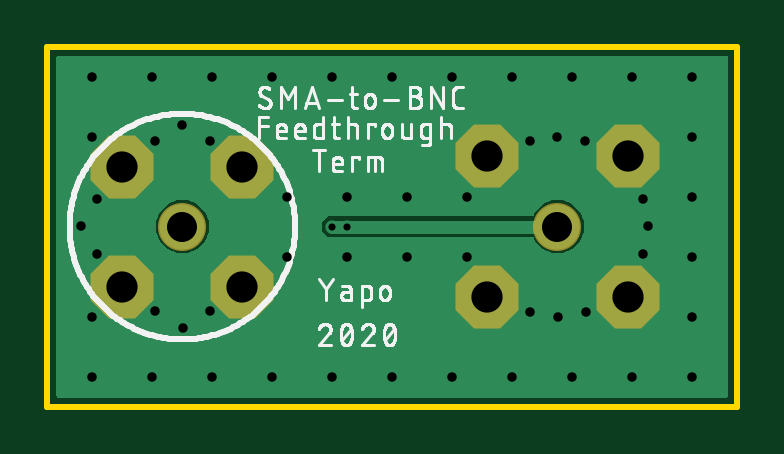
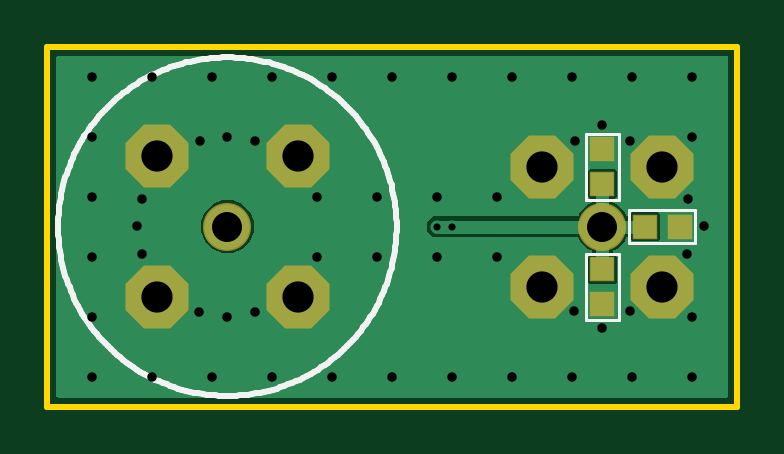
Circuit board: 8 layer files. Board 29.2 x 15.2 mm.
- bottom_copper: sma-to-bnc-feedthrough-v2.GBL (8289 bytes)
- bottom_silk: sma-to-bnc-feedthrough-v2.GBO (5148 bytes)
- bottom_mask: sma-to-bnc-feedthrough-v2.GBS (564 bytes)
- outline: sma-to-bnc-feedthrough-v2.GKO (232 bytes)
- top_copper: sma-to-bnc-feedthrough-v2.GTL (4204 bytes)
- top_silk: sma-to-bnc-feedthrough-v2.GTO (48339 bytes)
- top_mask: sma-to-bnc-feedthrough-v2.GTS (425 bytes)
- drill: sma-to-bnc-feedthrough-v2.XLN (969 bytes)

=== bottom_copper: sma-to-bnc-feedthrough-v2.GBL (8289 bytes, source omitted) ===
=== bottom_silk: sma-to-bnc-feedthrough-v2.GBO ===
G04 EAGLE Gerber RS-274X export*
G75*
%MOMM*%
%FSLAX34Y34*%
%LPD*%
%INSilkscreen Bottom*%
%IPPOS*%
%AMOC8*
5,1,8,0,0,1.08239X$1,22.5*%
G01*
%ADD10C,0.254000*%
%ADD11C,0.127000*%


D10*
X144272Y76200D02*
X144294Y77958D01*
X144358Y79715D01*
X144466Y81469D01*
X144617Y83221D01*
X144811Y84968D01*
X145047Y86710D01*
X145327Y88446D01*
X145648Y90174D01*
X146012Y91894D01*
X146419Y93604D01*
X146867Y95304D01*
X147356Y96993D01*
X147887Y98668D01*
X148459Y100331D01*
X149072Y101979D01*
X149724Y103611D01*
X150417Y105227D01*
X151149Y106825D01*
X151920Y108405D01*
X152730Y109965D01*
X153577Y111505D01*
X154463Y113024D01*
X155385Y114521D01*
X156343Y115994D01*
X157338Y117444D01*
X158368Y118869D01*
X159432Y120268D01*
X160531Y121640D01*
X161663Y122985D01*
X162827Y124302D01*
X164024Y125590D01*
X165251Y126849D01*
X166510Y128076D01*
X167798Y129273D01*
X169115Y130437D01*
X170460Y131569D01*
X171832Y132668D01*
X173231Y133732D01*
X174656Y134762D01*
X176106Y135757D01*
X177579Y136715D01*
X179076Y137637D01*
X180595Y138523D01*
X182135Y139370D01*
X183695Y140180D01*
X185275Y140951D01*
X186873Y141683D01*
X188489Y142376D01*
X190121Y143028D01*
X191769Y143641D01*
X193432Y144213D01*
X195107Y144744D01*
X196796Y145233D01*
X198496Y145681D01*
X200206Y146088D01*
X201926Y146452D01*
X203654Y146773D01*
X205390Y147053D01*
X207132Y147289D01*
X208879Y147483D01*
X210631Y147634D01*
X212385Y147742D01*
X214142Y147806D01*
X215900Y147828D01*
X217658Y147806D01*
X219415Y147742D01*
X221169Y147634D01*
X222921Y147483D01*
X224668Y147289D01*
X226410Y147053D01*
X228146Y146773D01*
X229874Y146452D01*
X231594Y146088D01*
X233304Y145681D01*
X235004Y145233D01*
X236693Y144744D01*
X238368Y144213D01*
X240031Y143641D01*
X241679Y143028D01*
X243311Y142376D01*
X244927Y141683D01*
X246525Y140951D01*
X248105Y140180D01*
X249665Y139370D01*
X251205Y138523D01*
X252724Y137637D01*
X254221Y136715D01*
X255694Y135757D01*
X257144Y134762D01*
X258569Y133732D01*
X259968Y132668D01*
X261340Y131569D01*
X262685Y130437D01*
X264002Y129273D01*
X265290Y128076D01*
X266549Y126849D01*
X267776Y125590D01*
X268973Y124302D01*
X270137Y122985D01*
X271269Y121640D01*
X272368Y120268D01*
X273432Y118869D01*
X274462Y117444D01*
X275457Y115994D01*
X276415Y114521D01*
X277337Y113024D01*
X278223Y111505D01*
X279070Y109965D01*
X279880Y108405D01*
X280651Y106825D01*
X281383Y105227D01*
X282076Y103611D01*
X282728Y101979D01*
X283341Y100331D01*
X283913Y98668D01*
X284444Y96993D01*
X284933Y95304D01*
X285381Y93604D01*
X285788Y91894D01*
X286152Y90174D01*
X286473Y88446D01*
X286753Y86710D01*
X286989Y84968D01*
X287183Y83221D01*
X287334Y81469D01*
X287442Y79715D01*
X287506Y77958D01*
X287528Y76200D01*
X287506Y74442D01*
X287442Y72685D01*
X287334Y70931D01*
X287183Y69179D01*
X286989Y67432D01*
X286753Y65690D01*
X286473Y63954D01*
X286152Y62226D01*
X285788Y60506D01*
X285381Y58796D01*
X284933Y57096D01*
X284444Y55407D01*
X283913Y53732D01*
X283341Y52069D01*
X282728Y50421D01*
X282076Y48789D01*
X281383Y47173D01*
X280651Y45575D01*
X279880Y43995D01*
X279070Y42435D01*
X278223Y40895D01*
X277337Y39376D01*
X276415Y37879D01*
X275457Y36406D01*
X274462Y34956D01*
X273432Y33531D01*
X272368Y32132D01*
X271269Y30760D01*
X270137Y29415D01*
X268973Y28098D01*
X267776Y26810D01*
X266549Y25551D01*
X265290Y24324D01*
X264002Y23127D01*
X262685Y21963D01*
X261340Y20831D01*
X259968Y19732D01*
X258569Y18668D01*
X257144Y17638D01*
X255694Y16643D01*
X254221Y15685D01*
X252724Y14763D01*
X251205Y13877D01*
X249665Y13030D01*
X248105Y12220D01*
X246525Y11449D01*
X244927Y10717D01*
X243311Y10024D01*
X241679Y9372D01*
X240031Y8759D01*
X238368Y8187D01*
X236693Y7656D01*
X235004Y7167D01*
X233304Y6719D01*
X231594Y6312D01*
X229874Y5948D01*
X228146Y5627D01*
X226410Y5347D01*
X224668Y5111D01*
X222921Y4917D01*
X221169Y4766D01*
X219415Y4658D01*
X217658Y4594D01*
X215900Y4572D01*
X214142Y4594D01*
X212385Y4658D01*
X210631Y4766D01*
X208879Y4917D01*
X207132Y5111D01*
X205390Y5347D01*
X203654Y5627D01*
X201926Y5948D01*
X200206Y6312D01*
X198496Y6719D01*
X196796Y7167D01*
X195107Y7656D01*
X193432Y8187D01*
X191769Y8759D01*
X190121Y9372D01*
X188489Y10024D01*
X186873Y10717D01*
X185275Y11449D01*
X183695Y12220D01*
X182135Y13030D01*
X180595Y13877D01*
X179076Y14763D01*
X177579Y15685D01*
X176106Y16643D01*
X174656Y17638D01*
X173231Y18668D01*
X171832Y19732D01*
X170460Y20831D01*
X169115Y21963D01*
X167798Y23127D01*
X166510Y24324D01*
X165251Y25551D01*
X164024Y26810D01*
X162827Y28098D01*
X161663Y29415D01*
X160531Y30760D01*
X159432Y32132D01*
X158368Y33531D01*
X157338Y34956D01*
X156343Y36406D01*
X155385Y37879D01*
X154463Y39376D01*
X153577Y40895D01*
X152730Y42435D01*
X151920Y43995D01*
X151149Y45575D01*
X150417Y47173D01*
X149724Y48789D01*
X149072Y50421D01*
X148459Y52069D01*
X147887Y53732D01*
X147356Y55407D01*
X146867Y57096D01*
X146419Y58796D01*
X146012Y60506D01*
X145648Y62226D01*
X145327Y63954D01*
X145047Y65690D01*
X144811Y67432D01*
X144617Y69179D01*
X144466Y70931D01*
X144358Y72685D01*
X144294Y74442D01*
X144272Y76200D01*
D11*
X64150Y87600D02*
X64150Y115600D01*
X50150Y115600D01*
X50150Y87600D01*
X64150Y87600D01*
X45750Y83200D02*
X17750Y83200D01*
X17750Y69200D01*
X45750Y69200D01*
X45750Y83200D01*
X50150Y64800D02*
X50150Y36800D01*
X64150Y36800D01*
X64150Y64800D01*
X50150Y64800D01*
M02*

=== bottom_mask: sma-to-bnc-feedthrough-v2.GBS ===
G04 EAGLE Gerber RS-274X export*
G75*
%MOMM*%
%FSLAX34Y34*%
%LPD*%
%INSoldermask Bottom*%
%IPPOS*%
%AMOC8*
5,1,8,0,0,1.08239X$1,22.5*%
G01*
%ADD10C,2.032000*%
%ADD11P,2.886734X8X202.500000*%
%ADD12P,2.886734X8X22.500000*%
%ADD13R,1.077000X1.077000*%


D10*
X57150Y76200D03*
D11*
X82550Y50800D03*
X82550Y101600D03*
X31750Y101600D03*
X31750Y50800D03*
D10*
X215900Y76200D03*
D12*
X185900Y106200D03*
X245900Y106200D03*
X245900Y46200D03*
X185900Y46200D03*
D13*
X57150Y94350D03*
X57150Y108850D03*
X39000Y76200D03*
X24500Y76200D03*
X57150Y58050D03*
X57150Y43550D03*
M02*

=== outline: sma-to-bnc-feedthrough-v2.GKO ===
G04 EAGLE Gerber RS-274X export*
G75*
%MOMM*%
%FSLAX34Y34*%
%LPD*%
%INBoard Outline*%
%IPPOS*%
%AMOC8*
5,1,8,0,0,1.08239X$1,22.5*%
G01*
%ADD10C,0.254000*%


D10*
X0Y0D02*
X292100Y0D01*
X292100Y152400D01*
X0Y152400D01*
X0Y0D01*
M02*

=== top_copper: sma-to-bnc-feedthrough-v2.GTL ===
G04 EAGLE Gerber RS-274X export*
G75*
%MOMM*%
%FSLAX34Y34*%
%LPD*%
%INTop Copper*%
%IPPOS*%
%AMOC8*
5,1,8,0,0,1.08239X$1,22.5*%
G01*
%ADD10C,1.905000*%
%ADD11P,2.749271X8X202.500000*%
%ADD12P,2.749271X8X22.500000*%
%ADD13C,0.654000*%
%ADD14C,0.558800*%
%ADD15C,0.558800*%

G36*
X287548Y3814D02*
X287548Y3814D01*
X287567Y3812D01*
X287669Y3834D01*
X287771Y3850D01*
X287788Y3860D01*
X287808Y3864D01*
X287897Y3917D01*
X287988Y3966D01*
X288002Y3980D01*
X288019Y3990D01*
X288086Y4069D01*
X288158Y4144D01*
X288166Y4162D01*
X288179Y4177D01*
X288218Y4273D01*
X288261Y4367D01*
X288263Y4387D01*
X288271Y4405D01*
X288289Y4572D01*
X288289Y147828D01*
X288286Y147848D01*
X288288Y147867D01*
X288266Y147969D01*
X288250Y148071D01*
X288240Y148088D01*
X288236Y148108D01*
X288183Y148197D01*
X288134Y148288D01*
X288120Y148302D01*
X288110Y148319D01*
X288031Y148386D01*
X287956Y148458D01*
X287938Y148466D01*
X287923Y148479D01*
X287827Y148518D01*
X287733Y148561D01*
X287713Y148563D01*
X287695Y148571D01*
X287528Y148589D01*
X4572Y148589D01*
X4552Y148586D01*
X4533Y148588D01*
X4431Y148566D01*
X4329Y148550D01*
X4312Y148540D01*
X4292Y148536D01*
X4203Y148483D01*
X4112Y148434D01*
X4098Y148420D01*
X4081Y148410D01*
X4014Y148331D01*
X3942Y148256D01*
X3934Y148238D01*
X3921Y148223D01*
X3882Y148127D01*
X3839Y148033D01*
X3837Y148013D01*
X3829Y147995D01*
X3811Y147828D01*
X3811Y4572D01*
X3814Y4552D01*
X3812Y4533D01*
X3834Y4431D01*
X3850Y4329D01*
X3860Y4312D01*
X3864Y4292D01*
X3917Y4203D01*
X3966Y4112D01*
X3980Y4098D01*
X3990Y4081D01*
X4069Y4014D01*
X4144Y3942D01*
X4162Y3934D01*
X4177Y3921D01*
X4273Y3882D01*
X4367Y3839D01*
X4387Y3837D01*
X4405Y3829D01*
X4572Y3811D01*
X287528Y3811D01*
X287548Y3814D01*
G37*
%LPC*%
G36*
X213702Y65150D02*
X213702Y65150D01*
X209641Y66833D01*
X206533Y69941D01*
X205923Y71411D01*
X205861Y71511D01*
X205802Y71611D01*
X205797Y71615D01*
X205794Y71620D01*
X205703Y71695D01*
X205615Y71771D01*
X205609Y71773D01*
X205604Y71777D01*
X205496Y71819D01*
X205387Y71863D01*
X205379Y71864D01*
X205375Y71865D01*
X205356Y71866D01*
X205220Y71881D01*
X118861Y71881D01*
X116331Y74411D01*
X116331Y77989D01*
X118861Y80519D01*
X205220Y80519D01*
X205335Y80538D01*
X205451Y80555D01*
X205457Y80557D01*
X205463Y80558D01*
X205565Y80613D01*
X205670Y80666D01*
X205675Y80671D01*
X205680Y80674D01*
X205760Y80758D01*
X205843Y80842D01*
X205846Y80848D01*
X205850Y80852D01*
X205857Y80869D01*
X205923Y80989D01*
X206533Y82459D01*
X209641Y85567D01*
X213702Y87250D01*
X218098Y87250D01*
X222159Y85567D01*
X225267Y82459D01*
X226950Y78398D01*
X226950Y74002D01*
X225267Y69941D01*
X222159Y66833D01*
X218098Y65150D01*
X213702Y65150D01*
G37*
%LPD*%
%LPC*%
G36*
X54952Y65150D02*
X54952Y65150D01*
X50891Y66833D01*
X47783Y69941D01*
X46100Y74002D01*
X46100Y78398D01*
X47783Y82459D01*
X50891Y85567D01*
X54952Y87250D01*
X59348Y87250D01*
X63409Y85567D01*
X66517Y82459D01*
X68200Y78398D01*
X68200Y74002D01*
X66517Y69941D01*
X63409Y66833D01*
X59348Y65150D01*
X54952Y65150D01*
G37*
%LPD*%
D10*
X57150Y76200D03*
D11*
X82550Y50800D03*
X82550Y101600D03*
X31750Y101600D03*
X31750Y50800D03*
D10*
X215900Y76200D03*
D12*
X185900Y106200D03*
X245900Y106200D03*
X245900Y46200D03*
X185900Y46200D03*
D13*
X101600Y88900D03*
X101600Y63500D03*
X152400Y88900D03*
X152400Y63500D03*
X177800Y88900D03*
X177800Y63500D03*
X57150Y119380D03*
X68873Y112461D03*
X68978Y40318D03*
X57260Y33365D03*
X45537Y40284D03*
X21151Y64600D03*
X14197Y76317D03*
X21117Y88040D03*
X45432Y112427D03*
X19050Y12700D03*
X44450Y12700D03*
X69850Y12700D03*
X95250Y12700D03*
X146050Y12700D03*
X171450Y12700D03*
X196850Y12700D03*
X222250Y12700D03*
X247650Y12700D03*
X273050Y12700D03*
X19050Y139700D03*
X44450Y139700D03*
X69850Y139700D03*
X95250Y139700D03*
X146050Y139700D03*
X171450Y139700D03*
X196850Y139700D03*
X222250Y139700D03*
X247650Y139700D03*
X273050Y139700D03*
X19050Y114300D03*
X19050Y38100D03*
X273050Y114300D03*
X273050Y38100D03*
X273050Y63500D03*
X273050Y88900D03*
X127000Y88900D03*
X127000Y63500D03*
X215900Y114300D03*
X227674Y112460D03*
X252180Y88056D03*
X254068Y76290D03*
X252229Y64516D03*
X227825Y40010D03*
X216058Y38122D03*
X204284Y39961D03*
X204134Y112411D03*
X120650Y139700D03*
X120650Y12700D03*
D14*
X127000Y76200D03*
D15*
X215900Y76200D01*
D14*
X120650Y76200D03*
D15*
X127000Y76200D01*
M02*

=== top_silk: sma-to-bnc-feedthrough-v2.GTO (48339 bytes, source omitted) ===
=== top_mask: sma-to-bnc-feedthrough-v2.GTS ===
G04 EAGLE Gerber RS-274X export*
G75*
%MOMM*%
%FSLAX34Y34*%
%LPD*%
%INSoldermask Top*%
%IPPOS*%
%AMOC8*
5,1,8,0,0,1.08239X$1,22.5*%
G01*
%ADD10C,2.032000*%
%ADD11P,2.886734X8X202.500000*%
%ADD12P,2.886734X8X22.500000*%


D10*
X57150Y76200D03*
D11*
X82550Y50800D03*
X82550Y101600D03*
X31750Y101600D03*
X31750Y50800D03*
D10*
X215900Y76200D03*
D12*
X185900Y106200D03*
X245900Y106200D03*
X245900Y46200D03*
X185900Y46200D03*
M02*

=== drill: sma-to-bnc-feedthrough-v2.XLN ===
M48
;GenerationSoftware,Autodesk,EAGLE,9.6.1*%
;CreationDate,2020-06-15T19:26:21Z*%
FMAT,2
ICI,OFF
METRIC,TZ,000.000
T5C0.300
T4C0.400
T3C1.270
T2C1.321
%
G90
M71
T2
X18590Y4620
X24590Y4620
X24590Y10620
X18590Y10620
X8255Y5080
X3175Y5080
X3175Y10160
X8255Y10160
T3
X5715Y7620
X21590Y7620
T4
X10160Y8890
X24765Y13970
X27305Y13970
X1905Y11430
X1905Y3810
X27305Y11430
X27305Y3810
X27305Y6350
X27305Y8890
X12700Y8890
X12700Y6350
X21590Y11430
X22767Y11246
X25218Y8806
X25407Y7629
X25223Y6452
X22782Y4001
X21606Y3812
X20428Y3996
X20413Y11241
X12065Y13970
X12065Y1270
X1905Y1270
X10160Y6350
X15240Y8890
X15240Y6350
X17780Y8890
X17780Y6350
X5715Y11938
X6887Y11246
X6898Y4032
X5726Y3336
X4554Y4028
X2115Y6460
X1420Y7632
X2112Y8804
X4543Y11243
X22225Y13970
X24765Y1270
X19685Y13970
X17145Y13970
X14605Y13970
X9525Y13970
X6985Y13970
X4445Y13970
X1905Y13970
X27305Y1270
X4445Y1270
X22225Y1270
X19685Y1270
X17145Y1270
X14605Y1270
X9525Y1270
X6985Y1270
T5
X12065Y7620
X12700Y7620
M30
